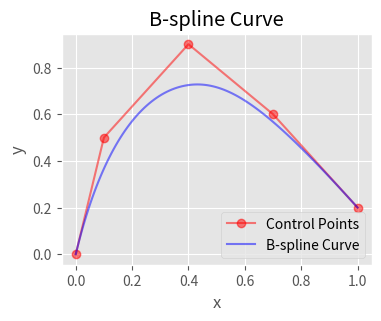

Write the Python code that produced this figure.
import numpy as np
import matplotlib.pyplot as plt
from scipy.interpolate import BSpline


def demo_b_spline_curve():
    # Define control points that form a curve
    control_points = np.array([
        [0, 0],
        [0.1, 0.5],
        [0.4, 0.9],
        [0.7, 0.6],
        [1, 0.2]
    ])

    # Knot vector for clamped B-spline
    n = len(control_points)
    k = 3  # cubic B-spline
    t = np.concatenate(([0] * k, np.linspace(0, 1, n - k + 1), [1] * k))

    # Parameter values
    u = np.linspace(0, 1, 100)

    # Create B-spline
    spline = BSpline(t, control_points, k)

    # Evaluate B-spline
    spline_points = spline(u)

    # Plot control points and B-spline
    with plt.style.context('ggplot'):
        plt.figure(figsize=(4, 3))
        plt.plot(control_points[:, 0], control_points[:, 1], 'ro-', label='Control Points', alpha=0.5)
        plt.plot(spline_points[:, 0], spline_points[:, 1], 'b-', label='B-spline Curve', alpha=0.5)
        plt.legend()
        plt.xlabel('x')
        plt.ylabel('y')
        plt.title('B-spline Curve')
        plt.grid(True)
        plt.savefig('demo_splines_1.png')
        plt.show()


# Run the demo function
demo_b_spline_curve()
